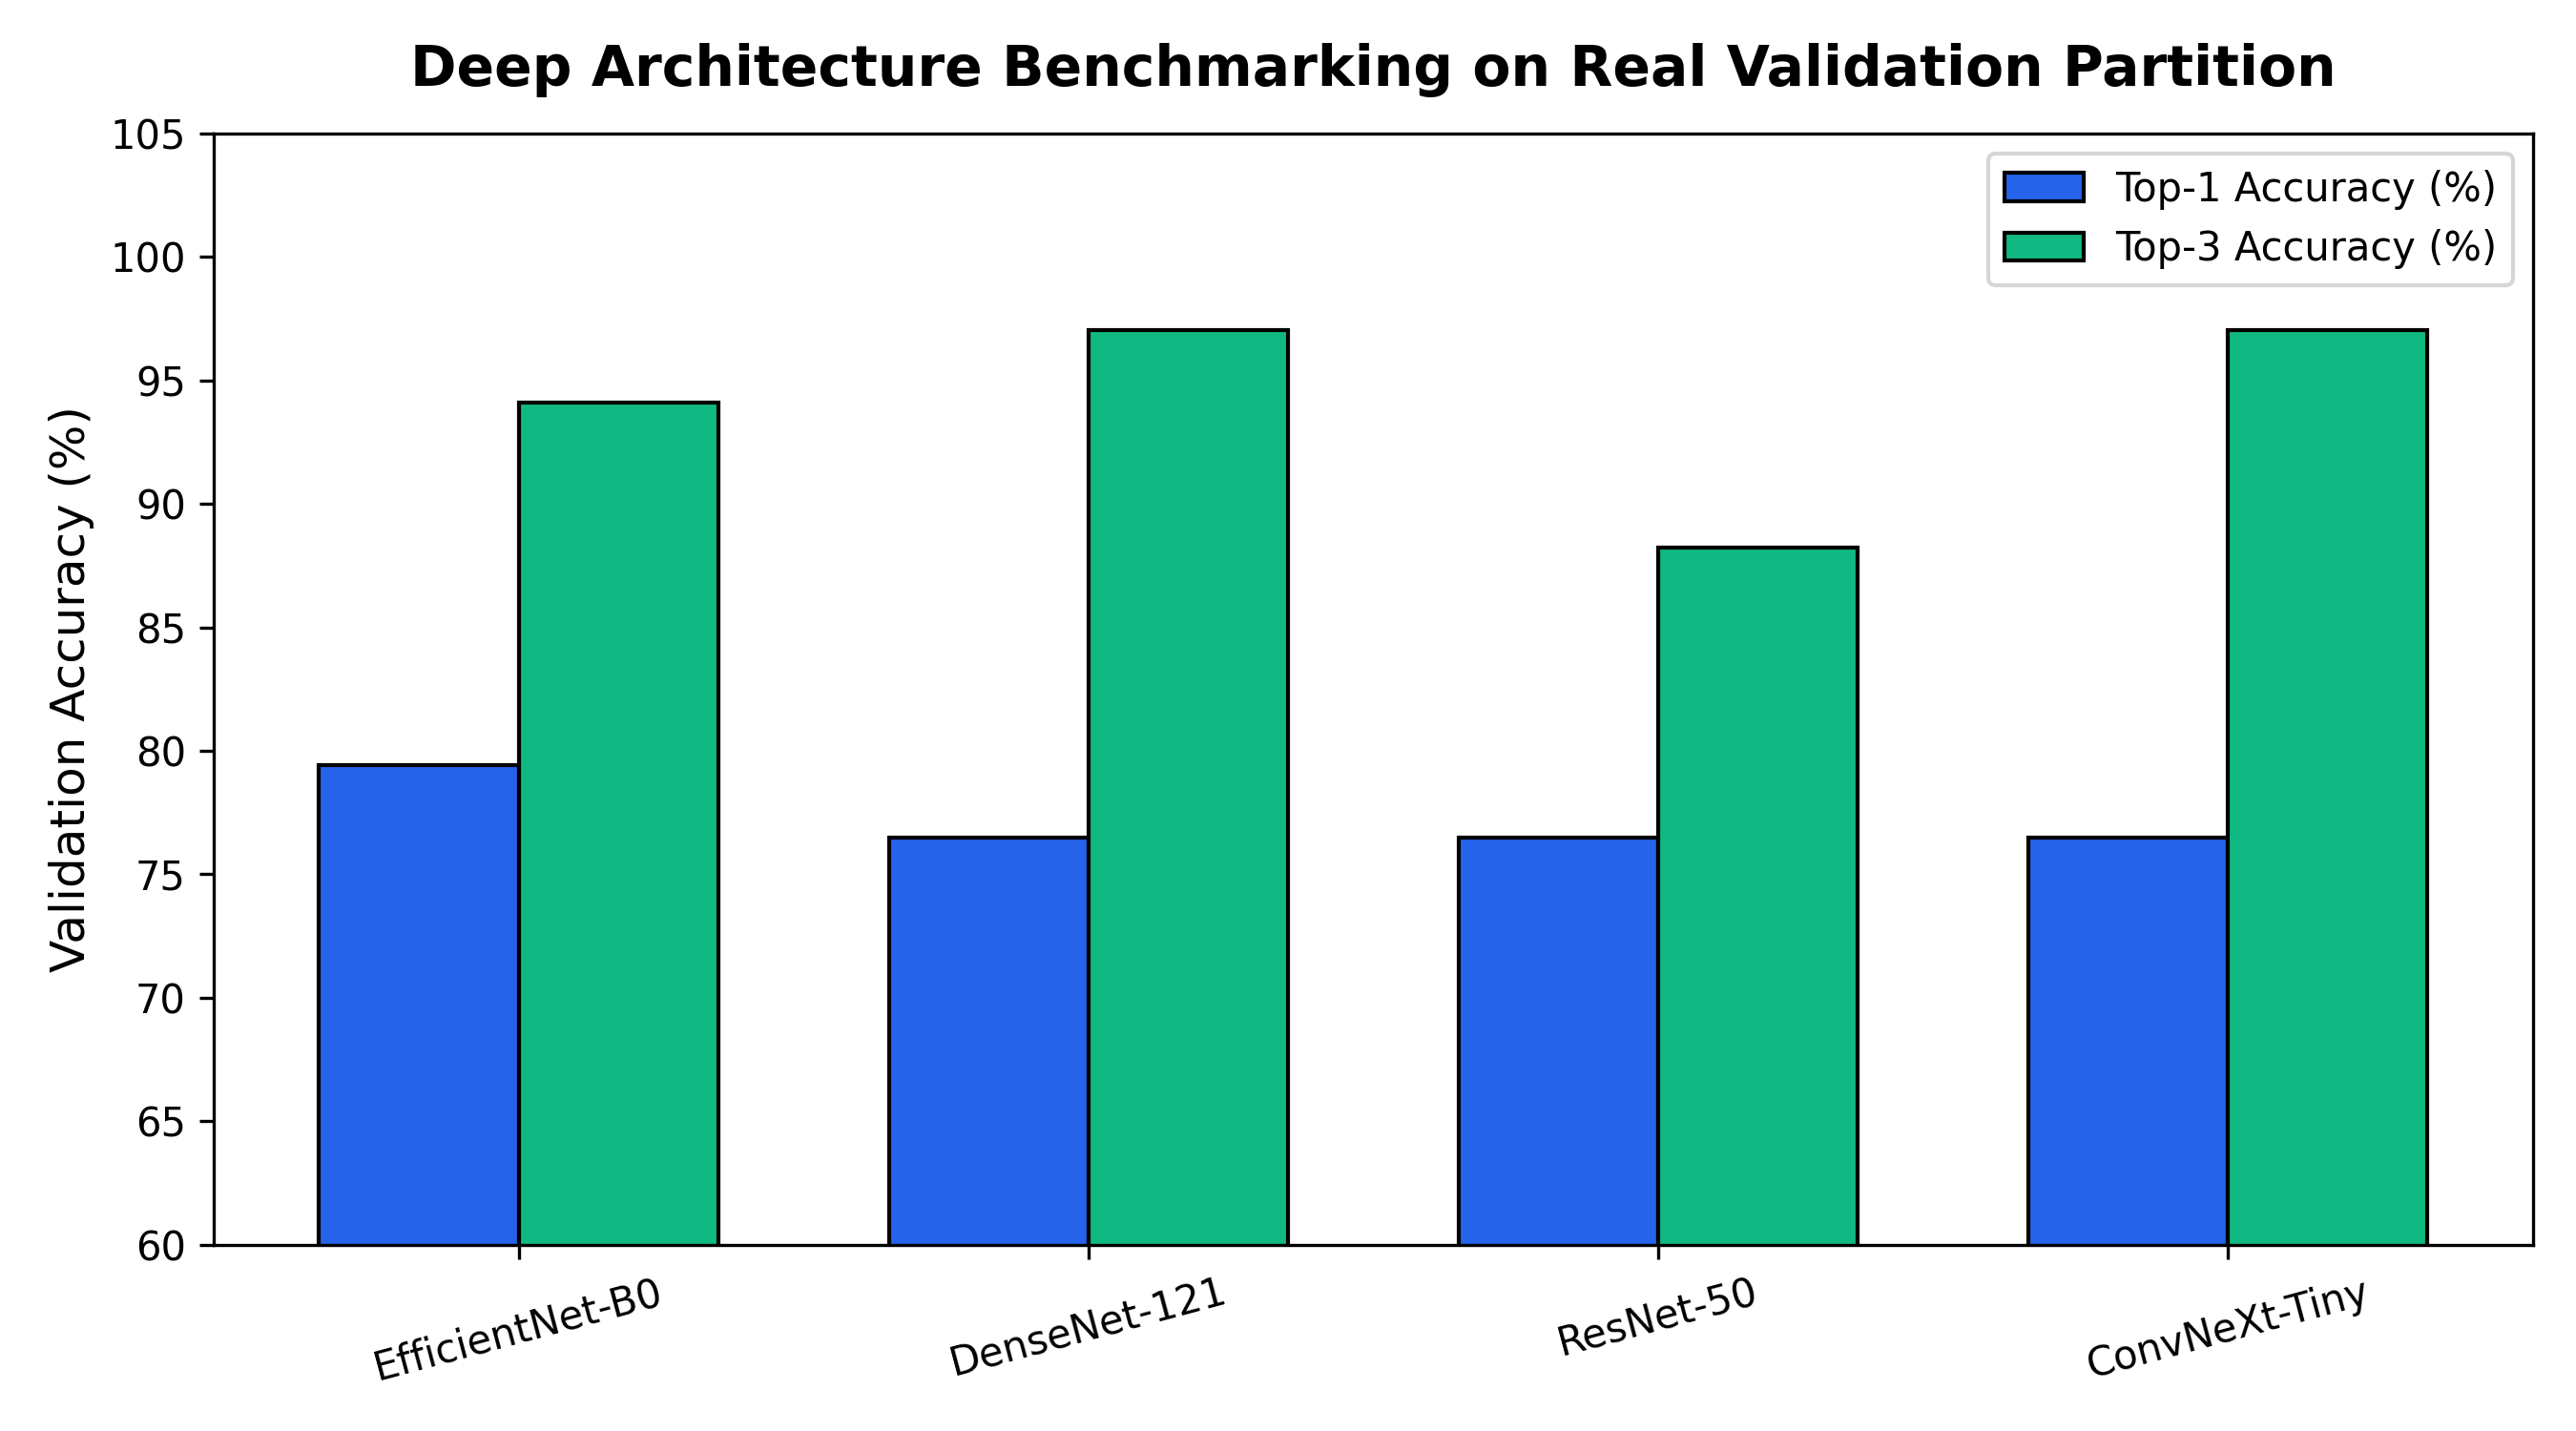

Values plotted in this chart, from the file beside it:
architecture, arch_key, parameters_m, val_top1, val_top3, macro_precision, macro_recall, macro_f1, cattle_acc, buffalo_acc, latency_ms
EfficientNet-B0, efficientnet_b0, 5.3, 0.7941, 0.9412, 0.8187, 0.7896, 0.7919, 0.8261, 0.7273, 2261
DenseNet-121, densenet121, 8.0, 0.7647, 0.9706, 0.8289, 0.7479, 0.757, 0.7826, 0.7273, 2481
ResNet-50, resnet50, 25.6, 0.7647, 0.8824, 0.8068, 0.7271, 0.7379, 0.7826, 0.7273, 2794
ConvNeXt-Tiny, convnext_tiny, 28.6, 0.7647, 0.9706, 0.8062, 0.7438, 0.7518, 0.8261, 0.6364, 2386
